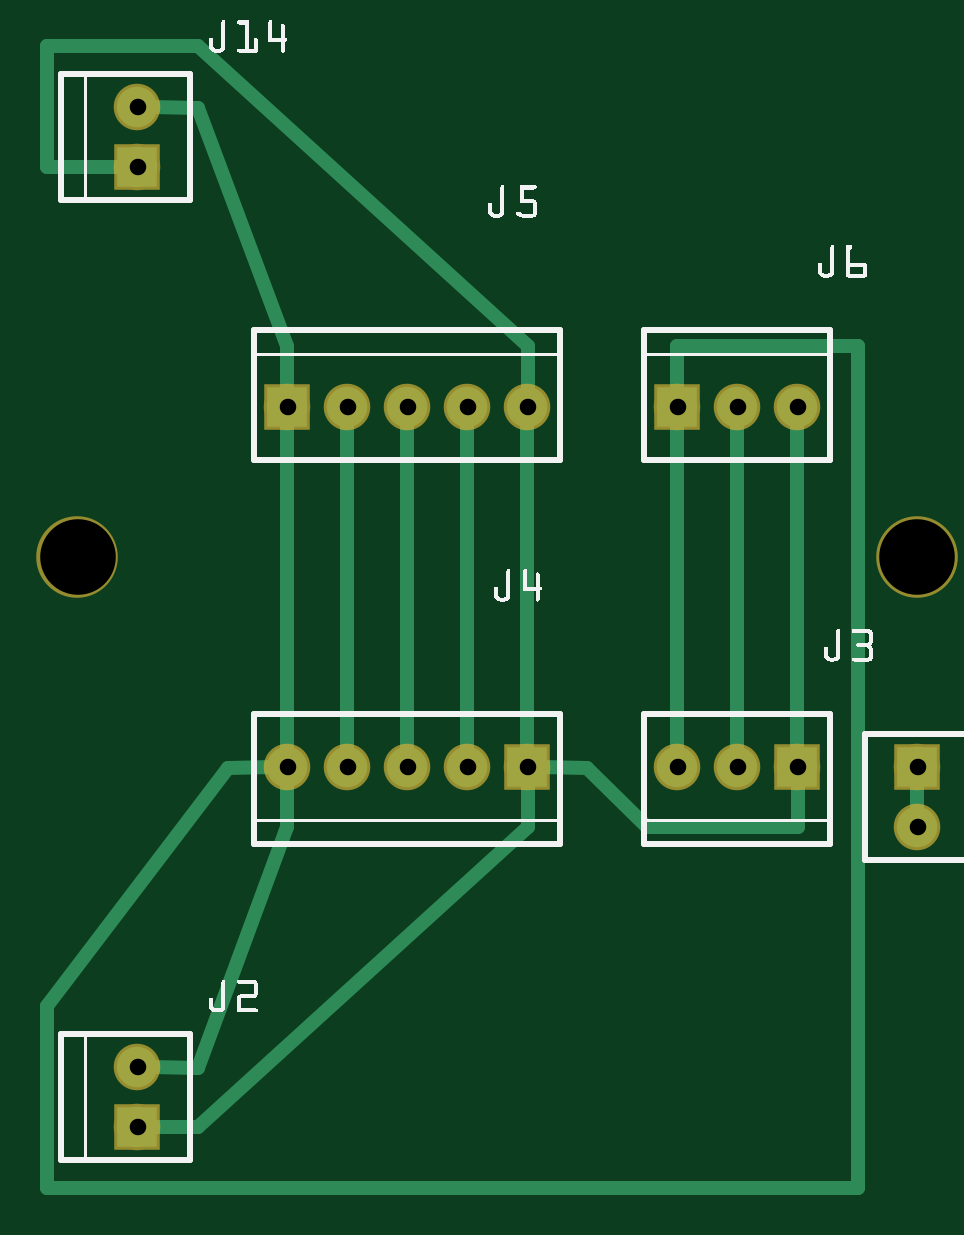
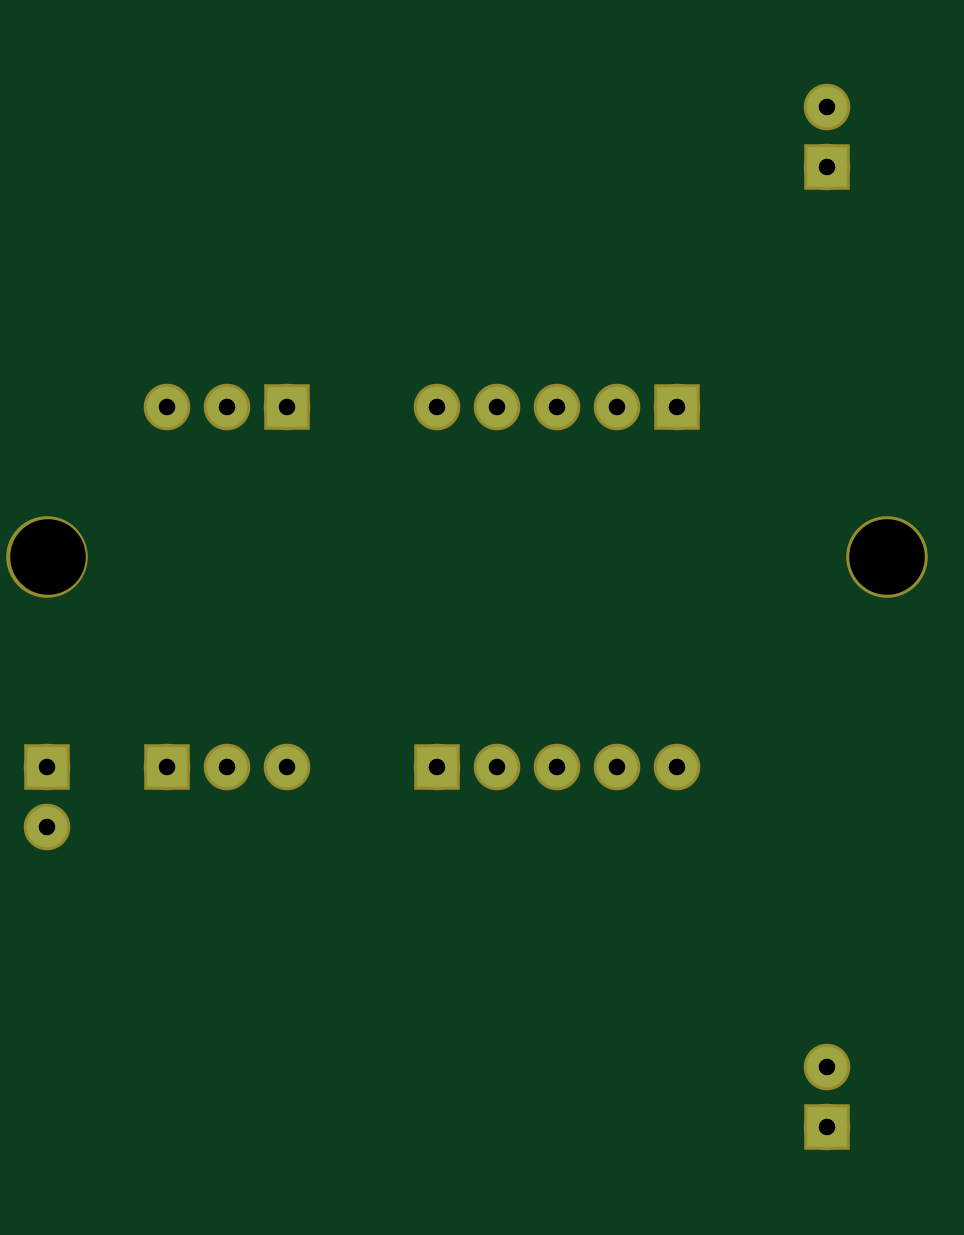
Circuit board: 6 layer files. Board 36.8 x 48.3 mm.
- bottom_copper: witchlight proto board 4_copperBottom.gbl (690 bytes)
- top_copper: witchlight proto board 4_copperTop.gtl (1842 bytes)
- drill: witchlight proto board 4_drill.txt (483 bytes)
- bottom_mask: witchlight proto board 4_maskBottom.gbs (742 bytes)
- top_mask: witchlight proto board 4_maskTop.gts (742 bytes)
- top_silk: witchlight proto board 4_silkTop.gto (29009 bytes)

=== bottom_copper: witchlight proto board 4_copperBottom.gbl ===
G04 MADE WITH FRITZING*
G04 WWW.FRITZING.ORG*
G04 DOUBLE SIDED*
G04 HOLES PLATED*
G04 CONTOUR ON CENTER OF CONTOUR VECTOR*
%ASAXBY*%
%FSLAX23Y23*%
%MOIN*%
%OFA0B0*%
%SFA1.0B1.0*%
%ADD10C,0.067559*%
%ADD11R,0.067559X0.067559*%
%LNCOPPER0*%
G90*
G70*
G54D10*
X1544Y821D03*
X1544Y721D03*
X1144Y1421D03*
X1244Y1421D03*
X1344Y1421D03*
X494Y1421D03*
X594Y1421D03*
X694Y1421D03*
X794Y1421D03*
X894Y1421D03*
X894Y821D03*
X794Y821D03*
X694Y821D03*
X594Y821D03*
X494Y821D03*
X1344Y821D03*
X1244Y821D03*
X1144Y821D03*
X244Y1821D03*
X244Y1921D03*
X244Y221D03*
X244Y321D03*
G54D11*
X1544Y821D03*
X1144Y1421D03*
X494Y1421D03*
X894Y821D03*
X1344Y821D03*
X244Y1821D03*
X244Y221D03*
G04 End of Copper0*
M02*
=== top_copper: witchlight proto board 4_copperTop.gtl ===
G04 MADE WITH FRITZING*
G04 WWW.FRITZING.ORG*
G04 DOUBLE SIDED*
G04 HOLES PLATED*
G04 CONTOUR ON CENTER OF CONTOUR VECTOR*
%ASAXBY*%
%FSLAX23Y23*%
%MOIN*%
%OFA0B0*%
%SFA1.0B1.0*%
%ADD10C,0.067559*%
%ADD11R,0.067559X0.067559*%
%ADD12C,0.024000*%
%LNCOPPER1*%
G90*
G70*
G54D10*
X1544Y821D03*
X1544Y721D03*
X1144Y1421D03*
X1244Y1421D03*
X1344Y1421D03*
X1344Y821D03*
X1244Y821D03*
X1144Y821D03*
X244Y1821D03*
X244Y1921D03*
X244Y221D03*
X244Y321D03*
X894Y821D03*
X794Y821D03*
X694Y821D03*
X594Y821D03*
X494Y821D03*
X494Y1421D03*
X594Y1421D03*
X694Y1421D03*
X794Y1421D03*
X894Y1421D03*
G54D11*
X1544Y821D03*
X1144Y1421D03*
X1344Y821D03*
X244Y1821D03*
X244Y221D03*
X894Y821D03*
X494Y1421D03*
G54D12*
X345Y221D02*
X269Y221D01*
D02*
X994Y820D02*
X919Y821D01*
D02*
X1094Y721D02*
X994Y820D01*
D02*
X1345Y721D02*
X1094Y721D01*
D02*
X1345Y796D02*
X1345Y721D01*
D02*
X345Y1920D02*
X494Y1522D01*
D02*
X494Y1522D02*
X494Y1446D01*
D02*
X269Y1921D02*
X345Y1920D01*
D02*
X895Y796D02*
X895Y721D01*
D02*
X895Y721D02*
X345Y221D01*
D02*
X1344Y846D02*
X1344Y1396D01*
D02*
X1144Y1396D02*
X1144Y846D01*
D02*
X1544Y796D02*
X1544Y746D01*
D02*
X1244Y1396D02*
X1244Y846D01*
D02*
X1295Y1522D02*
X1445Y1522D01*
D02*
X395Y820D02*
X470Y821D01*
D02*
X1143Y1522D02*
X1295Y1522D01*
D02*
X1445Y1522D02*
X1445Y120D01*
D02*
X94Y422D02*
X395Y820D01*
D02*
X1144Y1446D02*
X1143Y1522D01*
D02*
X94Y120D02*
X94Y422D01*
D02*
X1445Y120D02*
X94Y120D01*
D02*
X895Y1522D02*
X345Y2022D01*
D02*
X345Y2022D02*
X94Y2022D01*
D02*
X94Y2022D02*
X94Y1821D01*
D02*
X94Y1821D02*
X220Y1821D01*
D02*
X895Y1446D02*
X895Y1522D01*
D02*
X345Y320D02*
X269Y321D01*
D02*
X494Y796D02*
X494Y721D01*
D02*
X494Y721D02*
X345Y320D01*
D02*
X594Y846D02*
X594Y1396D01*
D02*
X694Y1396D02*
X694Y846D01*
D02*
X794Y1396D02*
X794Y846D01*
D02*
X494Y846D02*
X494Y1396D01*
D02*
X894Y846D02*
X894Y1396D01*
G04 End of Copper1*
M02*
=== drill: witchlight proto board 4_drill.txt ===
; NON-PLATED HOLES START AT T1
; THROUGH (PLATED) HOLES START AT T100
M48
INCH
T1C0.125984
T100C0.027559
%
T1
X015438Y011709
X001444Y011709
T100
X005944Y008209
X004944Y008209
X002444Y019209
X011444Y014209
X015444Y008209
X008944Y014209
X013444Y008209
X012444Y008209
X005944Y014209
X002444Y003209
X004944Y014209
X007944Y008209
X006944Y008209
X002444Y018209
X015444Y007209
X013444Y014209
X012444Y014209
X002444Y002209
X007944Y014209
X006944Y014209
X011444Y008209
X008944Y008209
T00
M30

=== bottom_mask: witchlight proto board 4_maskBottom.gbs ===
G04 MADE WITH FRITZING*
G04 WWW.FRITZING.ORG*
G04 DOUBLE SIDED*
G04 HOLES PLATED*
G04 CONTOUR ON CENTER OF CONTOUR VECTOR*
%ASAXBY*%
%FSLAX23Y23*%
%MOIN*%
%OFA0B0*%
%SFA1.0B1.0*%
%ADD10C,0.135984*%
%ADD11C,0.077559*%
%ADD12R,0.077559X0.077559*%
%LNMASK0*%
G90*
G70*
G54D10*
X1544Y1171D03*
X144Y1171D03*
G54D11*
X1544Y821D03*
X1544Y721D03*
X1144Y1421D03*
X1244Y1421D03*
X1344Y1421D03*
X494Y1421D03*
X594Y1421D03*
X694Y1421D03*
X794Y1421D03*
X894Y1421D03*
X894Y821D03*
X794Y821D03*
X694Y821D03*
X594Y821D03*
X494Y821D03*
X1344Y821D03*
X1244Y821D03*
X1144Y821D03*
X244Y1821D03*
X244Y1921D03*
X244Y221D03*
X244Y321D03*
G54D12*
X1544Y821D03*
X1144Y1421D03*
X494Y1421D03*
X894Y821D03*
X1344Y821D03*
X244Y1821D03*
X244Y221D03*
G04 End of Mask0*
M02*
=== top_mask: witchlight proto board 4_maskTop.gts ===
G04 MADE WITH FRITZING*
G04 WWW.FRITZING.ORG*
G04 DOUBLE SIDED*
G04 HOLES PLATED*
G04 CONTOUR ON CENTER OF CONTOUR VECTOR*
%ASAXBY*%
%FSLAX23Y23*%
%MOIN*%
%OFA0B0*%
%SFA1.0B1.0*%
%ADD10C,0.135984*%
%ADD11C,0.077559*%
%ADD12R,0.077559X0.077559*%
%LNMASK1*%
G90*
G70*
G54D10*
X1544Y1171D03*
X144Y1171D03*
G54D11*
X1544Y821D03*
X1544Y721D03*
X1144Y1421D03*
X1244Y1421D03*
X1344Y1421D03*
X1344Y821D03*
X1244Y821D03*
X1144Y821D03*
X244Y1821D03*
X244Y1921D03*
X244Y221D03*
X244Y321D03*
X894Y821D03*
X794Y821D03*
X694Y821D03*
X594Y821D03*
X494Y821D03*
X494Y1421D03*
X594Y1421D03*
X694Y1421D03*
X794Y1421D03*
X894Y1421D03*
G54D12*
X1544Y821D03*
X1144Y1421D03*
X1344Y821D03*
X244Y1821D03*
X244Y221D03*
X894Y821D03*
X494Y1421D03*
G04 End of Mask1*
M02*
=== top_silk: witchlight proto board 4_silkTop.gto (29009 bytes, source omitted) ===
